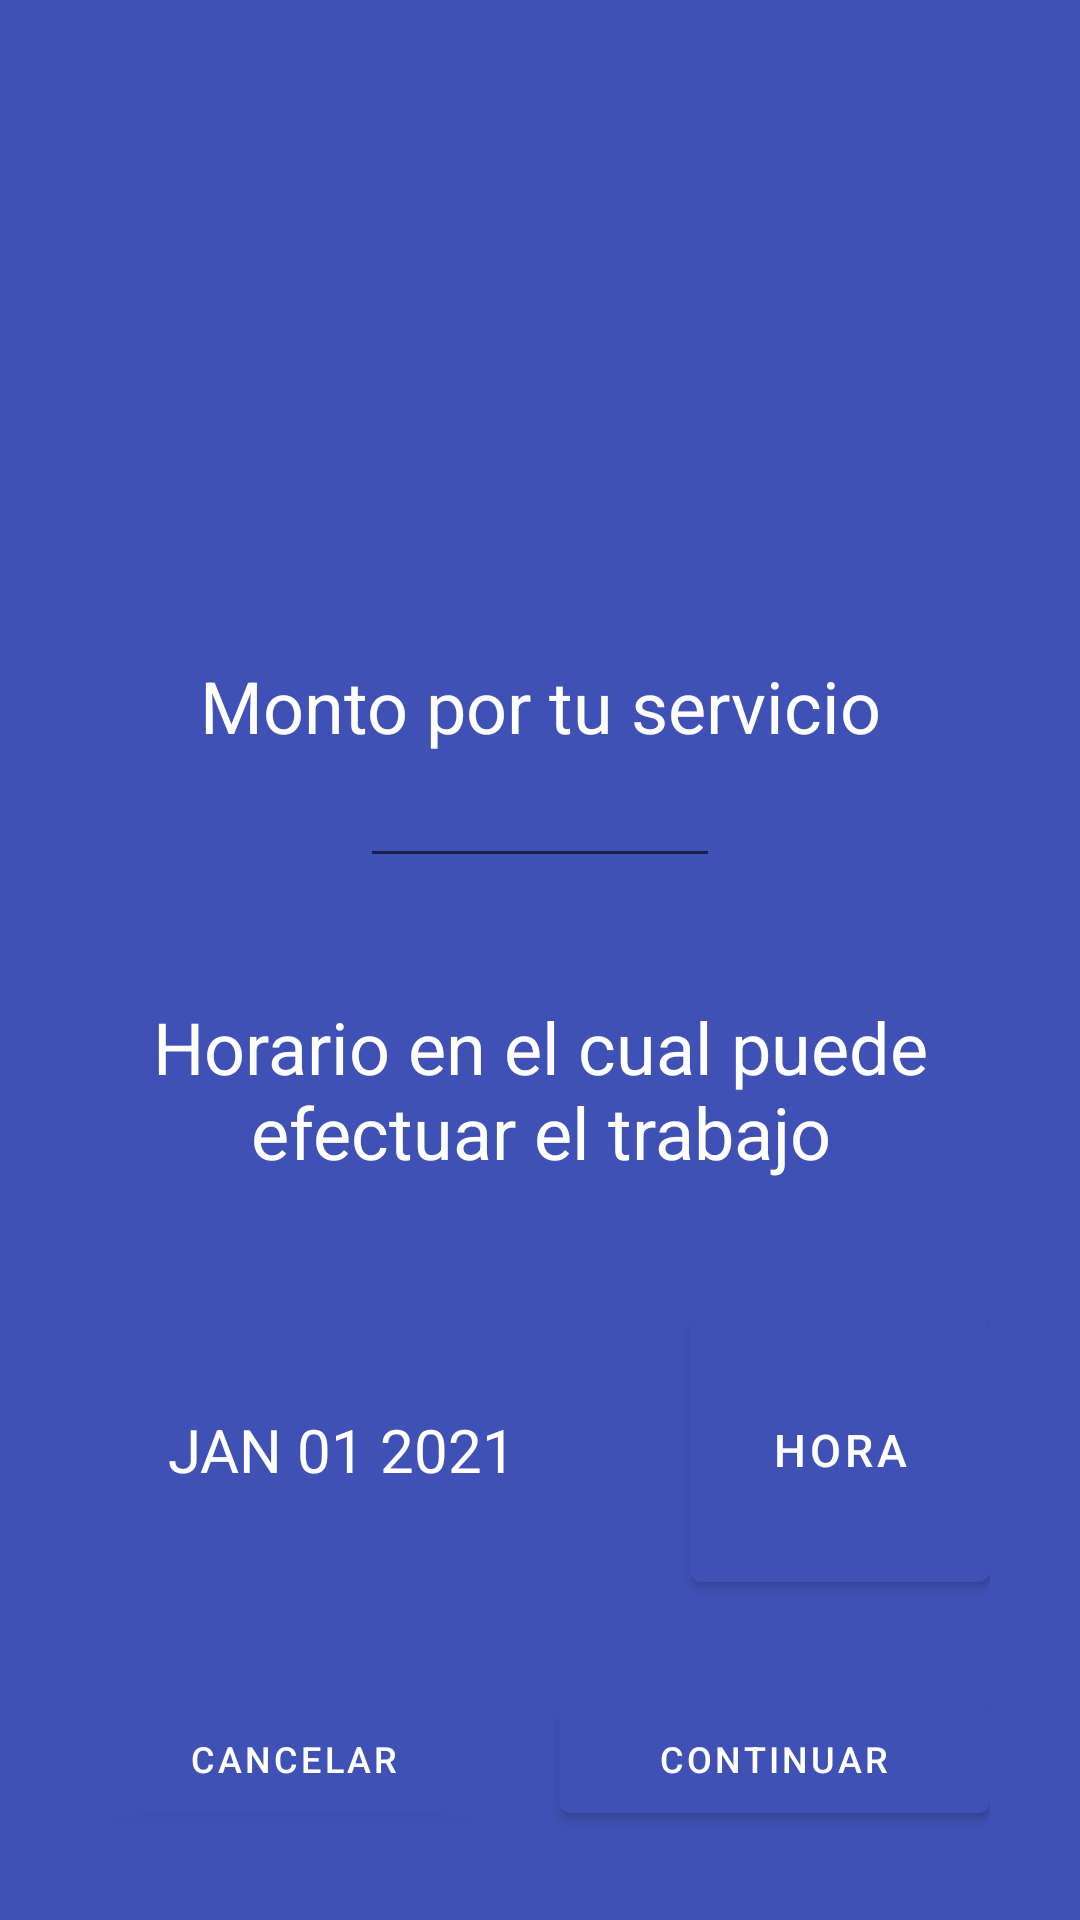

The Android layout XML behind this screen, and the referenced resources:
<!-- AndroidManifest.xml: application theme Theme.MyApplication -->
<!-- res/layout/activity_ofertar.xml -->
<?xml version="1.0" encoding="utf-8"?>
<androidx.constraintlayout.widget.ConstraintLayout style="@style/activity" xmlns:android="http://schemas.android.com/apk/res/android"
    xmlns:app="http://schemas.android.com/apk/res-auto"
    xmlns:tools="http://schemas.android.com/tools"
    android:layout_width="match_parent"
    android:layout_height="match_parent"
    tools:context=".Ofertar">

    <LinearLayout
        style="@style/layouts"
        android:layout_width="match_parent"
        android:layout_height="wrap_content"
        android:gravity=""

        android:orientation="vertical"
        app:layout_constraintBottom_toBottomOf="parent"
        app:layout_constraintEnd_toEndOf="parent"
        app:layout_constraintStart_toStartOf="parent"
        app:layout_constraintTop_toTopOf="parent"
        app:layout_constraintVertical_bias="0.392">

        <TextView
            android:layout_marginLeft="20dp"
            android:layout_marginRight="20dp"
            android:id="@+id/textView3"
            style="@style/subtitle"
            android:layout_width="match_parent"
            android:layout_height="wrap_content"
            android:layout_marginTop="200dp"
            android:gravity="center"
            android:text="Monto por tu servicio" />

        <EditText
            android:textColor="@color/white"
            android:id="@+id/editTextNumber3"
            android:layout_width="120dp"
            android:layout_height="wrap_content"
            android:layout_gravity="center"
            android:ems="10"
            android:gravity="center"
            android:inputType="number" />


        <TextView
            android:id="@+id/textView"


            style="@style/subtitle"
            android:layout_marginLeft="20dp"
            android:layout_marginRight="20dp"
            android:layout_width="match_parent"
            android:layout_height="wrap_content"
            android:layout_marginTop="40dp"
            android:gravity="center"
            android:text="Horario en el cual puede efectuar el trabajo"></TextView>

        <LinearLayout
            android:layout_width="match_parent"
            android:layout_height="129dp"
            android:layout_marginTop="40dp"
            android:orientation="horizontal">

            <Button
                android:layout_marginLeft="20dp"
                android:id="@+id/datePickerButton"
                style="?android:spinnerStyle"
                android:layout_width="180dp"
                android:layout_height="100dp"
                android:layout_marginStart="10dp"

                android:onClick="openDatePicker"
                android:text="JAN 01 2021"
                android:textColor="@color/white"
                android:textSize="20sp" />

            <Button
                android:layout_marginRight="20dp"
                android:id="@+id/timeButton"
                android:layout_width="wrap_content"
                android:layout_height="100dp"
                android:layout_gravity="left"
                android:layout_marginStart="10dp"
                android:layout_marginTop="15dp"
                android:width="300dp"
                android:height="100dp"
                android:onClick="popTimePicker"
                android:text="Hora"
                android:textSize="15sp" />

        </LinearLayout>

        <LinearLayout
            android:layout_width="match_parent"
            android:layout_height="match_parent"
            android:orientation="horizontal">

            <Button
                android:id="@+id/btnCancelar"
                android:layout_width="wrap_content"
                android:layout_height="wrap_content"
                android:layout_weight="1"
                android:layout_marginRight="10dp"
                android:text="Cancelar"
                android:textSize="12dp" />


            <Button
                android:id="@+id/btnContinuar"
                android:layout_marginLeft="10dp"
                android:layout_width="wrap_content"
                android:layout_height="wrap_content"
                android:layout_weight="1"
                android:text="Continuar"
                android:textSize="12dp" />
        </LinearLayout>

    </LinearLayout>


</androidx.constraintlayout.widget.ConstraintLayout>
<!-- resources referenced by this layout -->
<resources>
  <color name="white">#FFFFFFFF</color>
  <style name="activity">
          <item name="android:background">#3f51b5</item>
          <item name="android:textColor">@android:color/white</item>
          <item name="android:textSize">20dp</item>
  
      </style>
  <style name="layouts">
          <item name="android:background">#3f51b5</item>
          <item name="android:layout_marginRight">30dp</item>
          <item name="android:layout_marginLeft">30dp</item>
          <item name="android:radius">5dp</item>
      </style>
  <style name="subtitle">
          <item name="android:layout_marginLeft">30dp</item>
          <item name="android:textColor">@color/white</item>
          <item name="android:textSize">24dp</item>
      </style>
  <style name="Theme.MyApplication" parent="Theme.MaterialComponents.DayNight.DarkActionBar">
          
          <item name="colorPrimary">@color/indigo_500</item>
          <item name="colorPrimaryVariant">@color/indigo_700</item>
          <item name="colorOnPrimary">@color/white</item>
          
          <item name="colorSecondary">@color/light_green_A200</item>
          <item name="colorSecondaryVariant">@color/light_green_A700</item>
          <item name="colorOnSecondary">@color/black</item>
          
          <item name="android:statusBarColor" tools:targetApi="l">?attr/colorPrimaryVariant</item>
          
      </style>
  <color name="indigo_500">#FF3F51B5</color>
  <color name="indigo_700">#FF303F9F</color>
  <color name="light_green_A200">#FFB2FF59</color>
  <color name="light_green_A700">#FF64DD17</color>
  <color name="black">#FF000000</color>
</resources>
